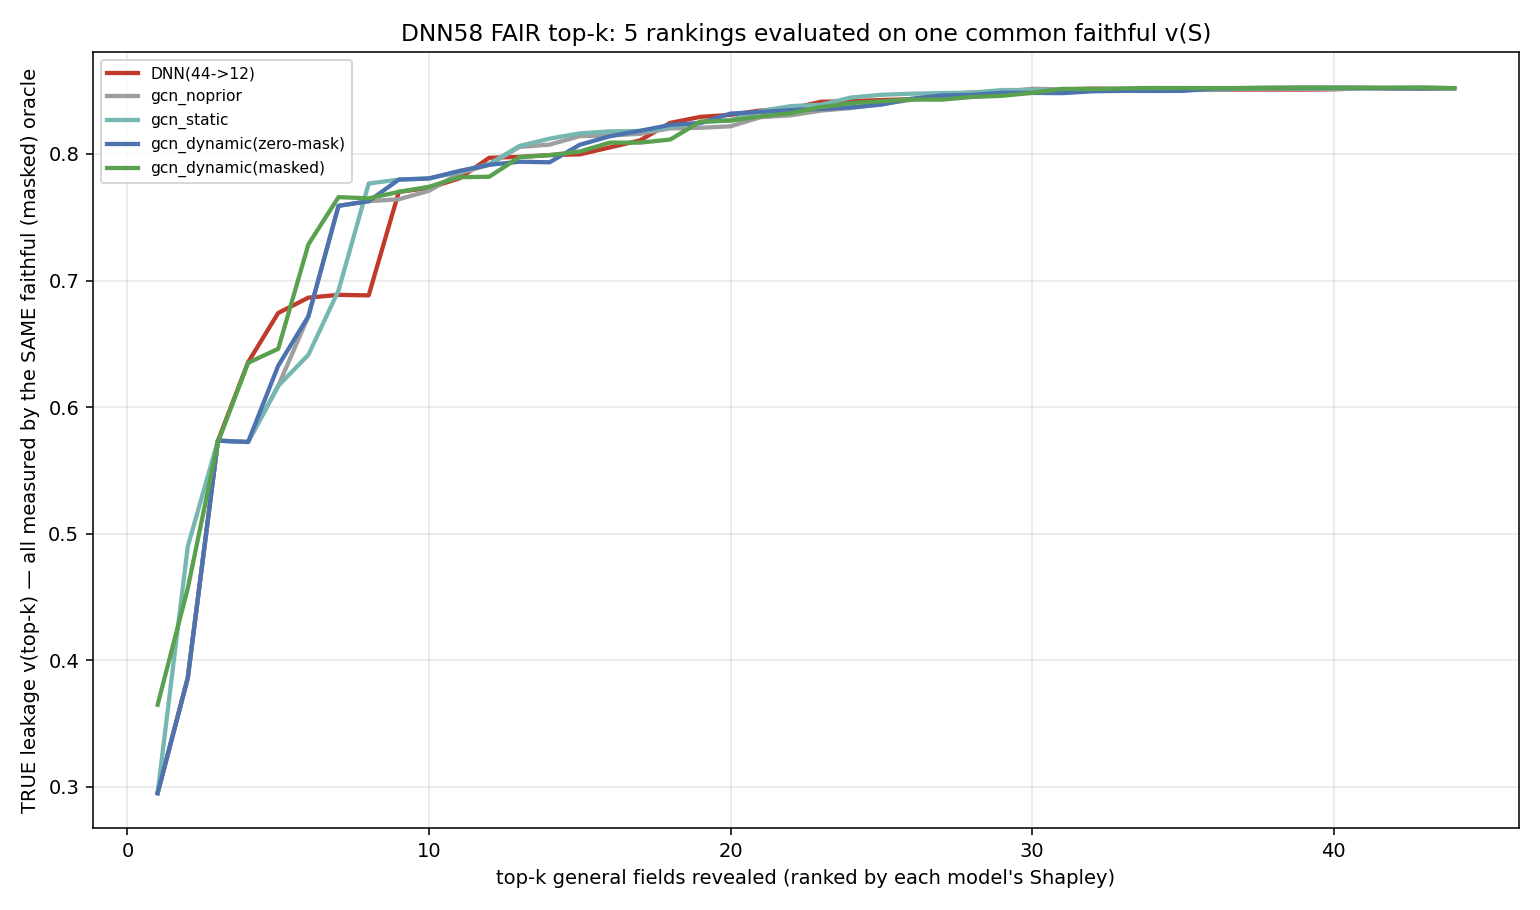

Data behind this chart, as committed beside it:
k, DNN(44->12), gcn_noprior, gcn_static, gcn_dynamic(zero-mask), gcn_dynamic(masked)
1, 0.2951, 0.2951, 0.2951, 0.2951, 0.3648
2, 0.386, 0.386, 0.4899, 0.386, 0.4569
3, 0.5735, 0.5735, 0.5735, 0.5735, 0.5722
4, 0.6354, 0.5725, 0.5725, 0.5725, 0.635
5, 0.6744, 0.6168, 0.6168, 0.6327, 0.6461
6, 0.6865, 0.6717, 0.6413, 0.6717, 0.7285
7, 0.6887, 0.759, 0.6922, 0.759, 0.7659
8, 0.6883, 0.7627, 0.7767, 0.7627, 0.7649
9, 0.7701, 0.7642, 0.7798, 0.7798, 0.7701
10, 0.7731, 0.7709, 0.7807, 0.7807, 0.774
11, 0.7807, 0.7847, 0.7857, 0.7866, 0.7816
12, 0.797, 0.7914, 0.7921, 0.7914, 0.782
13, 0.7977, 0.8055, 0.8063, 0.7939, 0.7975
14, 0.7992, 0.8074, 0.8121, 0.7934, 0.7991
15, 0.7997, 0.8141, 0.8163, 0.8073, 0.8019
16, 0.8052, 0.8147, 0.8178, 0.814, 0.809
17, 0.8107, 0.8159, 0.8182, 0.8183, 0.809
18, 0.8245, 0.8202, 0.8211, 0.823, 0.8114
19, 0.8293, 0.8207, 0.8249, 0.8245, 0.8256
20, 0.8309, 0.8219, 0.8269, 0.8319, 0.8263
21, 0.8344, 0.8291, 0.834, 0.8332, 0.8297
22, 0.8358, 0.8305, 0.8378, 0.8346, 0.8322
23, 0.8413, 0.8343, 0.8389, 0.8355, 0.837
24, 0.8417, 0.8363, 0.8446, 0.8368, 0.8402
25, 0.8426, 0.8393, 0.8467, 0.839, 0.8416
26, 0.8432, 0.8428, 0.8476, 0.8437, 0.843
27, 0.8446, 0.8469, 0.8481, 0.8462, 0.8429
28, 0.8478, 0.8488, 0.8483, 0.8466, 0.845
29, 0.8494, 0.8492, 0.8505, 0.8483, 0.846
30, 0.8506, 0.8515, 0.8505, 0.8483, 0.8482
31, 0.851, 0.8511, 0.8501, 0.8481, 0.8514
32, 0.8517, 0.8509, 0.8499, 0.8495, 0.8513
33, 0.8512, 0.8507, 0.851, 0.8499, 0.8518
34, 0.8508, 0.8505, 0.8512, 0.8498, 0.8521
35, 0.8507, 0.8506, 0.8515, 0.8498, 0.8521
36, 0.8508, 0.8506, 0.8516, 0.8516, 0.852
37, 0.8509, 0.8514, 0.8515, 0.8521, 0.8521
38, 0.8509, 0.852, 0.8517, 0.8523, 0.8523
39, 0.8509, 0.8516, 0.8518, 0.8523, 0.8525
40, 0.8511, 0.8518, 0.8517, 0.8523, 0.8524
41, 0.8519, 0.852, 0.8517, 0.8523, 0.8524
42, 0.8519, 0.852, 0.8522, 0.8518, 0.8524
43, 0.8518, 0.852, 0.8524, 0.8518, 0.8524
44, 0.852, 0.852, 0.852, 0.852, 0.852
